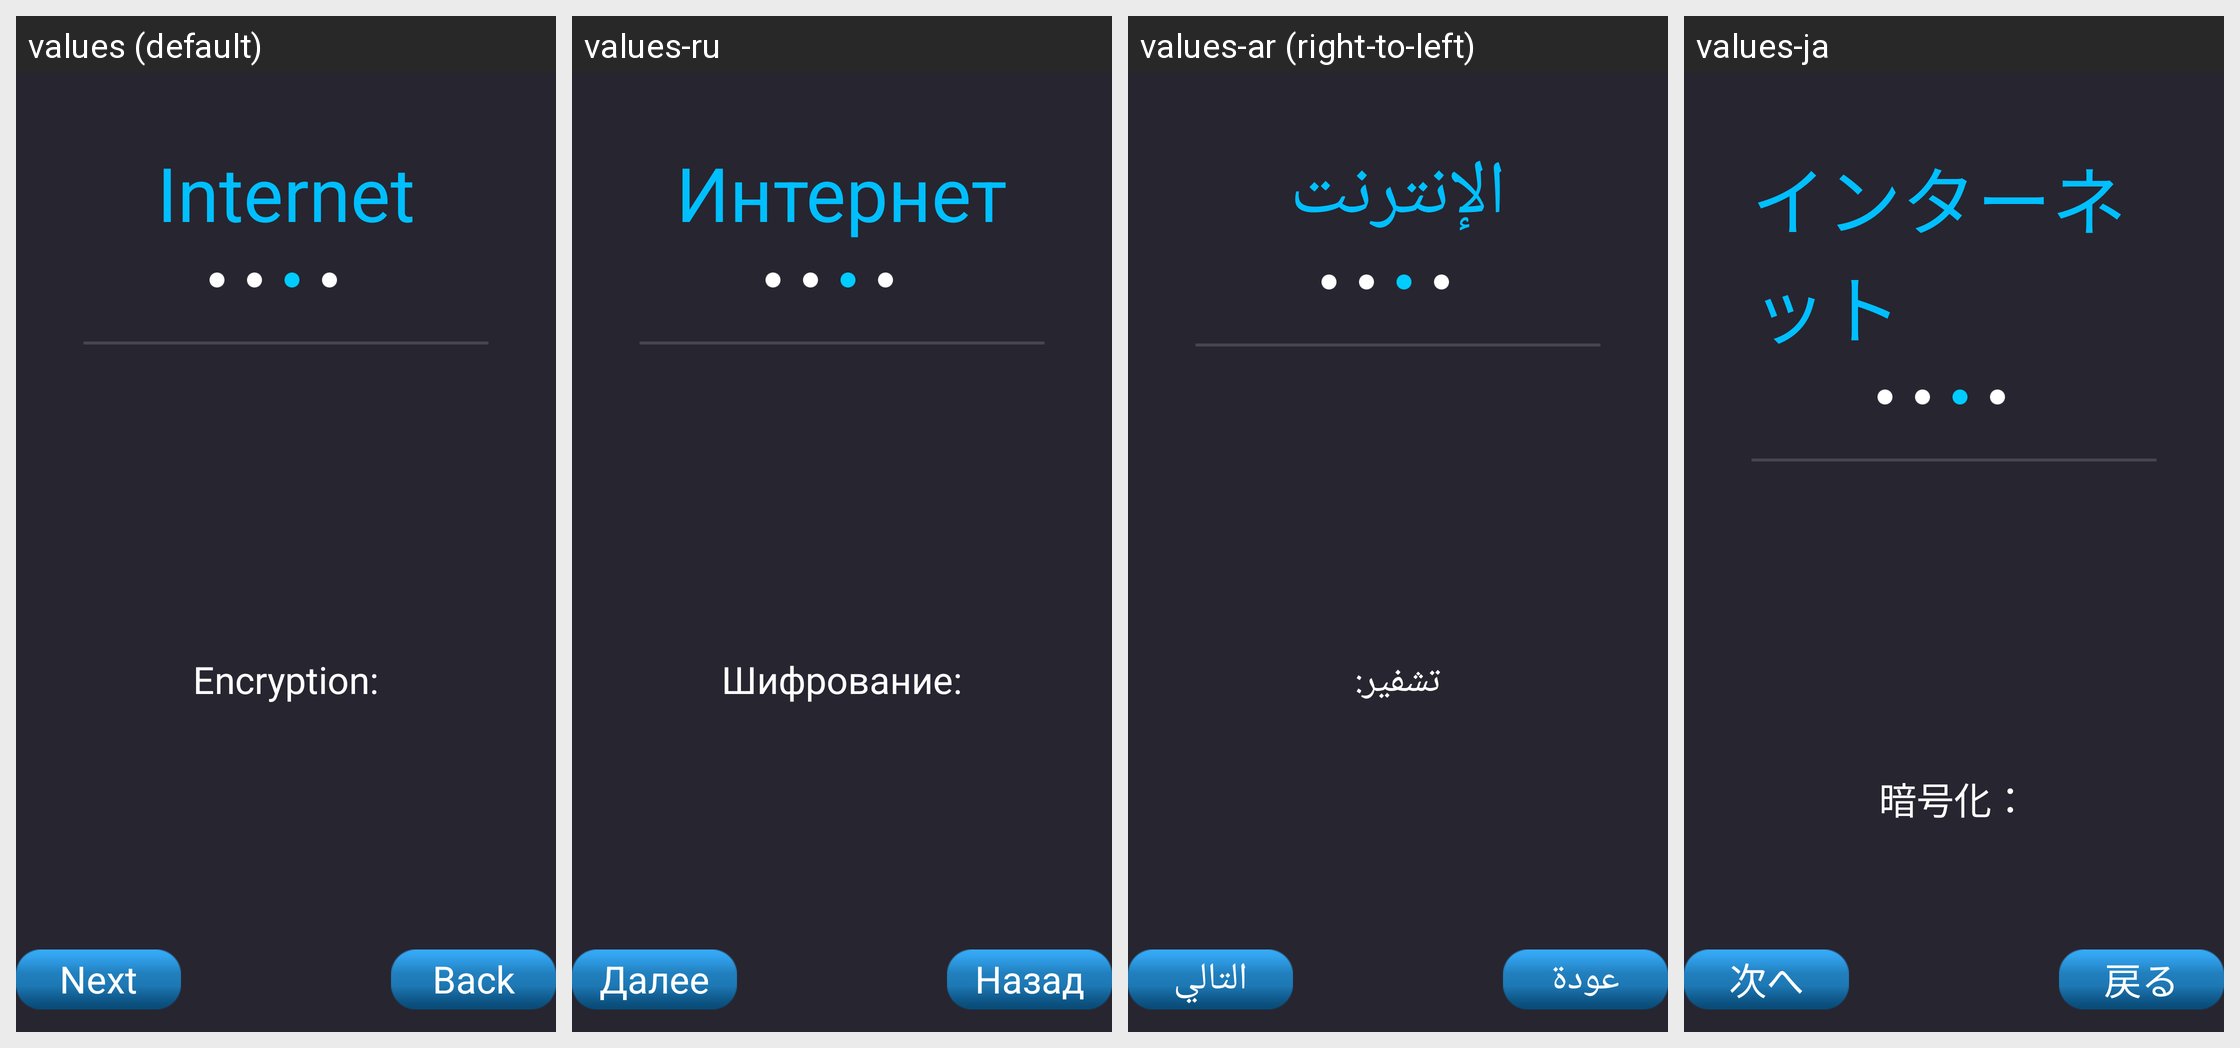

Translations of the strings shown on this Android screen, per locale in the grid:
Android screen res/layout/page_wireless_result.xml rendered under 4 locales, left to right: values (default), values-ru, values-ar (right-to-left), values-ja. Device: Nexus 5 (rendered at 1080×1920; each locale shown at half size, 540×960, under a caption strip naming it); theme AppTheme.
Other locales in the repository, not shown: values-cs, values-da, values-de, values-el, values-es, values-fa, values-fi, values-fr, values-hu-rHU, values-it, values-ko, values-nb, values-nl, values-pl, values-pt-rBR, values-ro, values-sv, values-th-rTH, values-tr, values-vi-rVN, values-zh-rCN, values-zh-rTW.
Strings drawn on this screen, with the default value and each locale's value (text and hints the layout hard-codes, and strings that could not be matched under every locale, appear in the picture but are not listed):

Internet_title
  values: Internet
  values-ru: Интернет
  values-ar: الإنترنت
  values-ja: インターネット

encryption_title
  values: Encryption:
  values-ru: Шифрование:
  values-ar: تشفير:
  values-ja: 暗号化：

back
  values: Back
  values-ru: Назад
  values-ar: عودة
  values-ja: 戻る

next
  values: Next
  values-ru: Далее
  values-ar: التالي
  values-ja: 次へ
